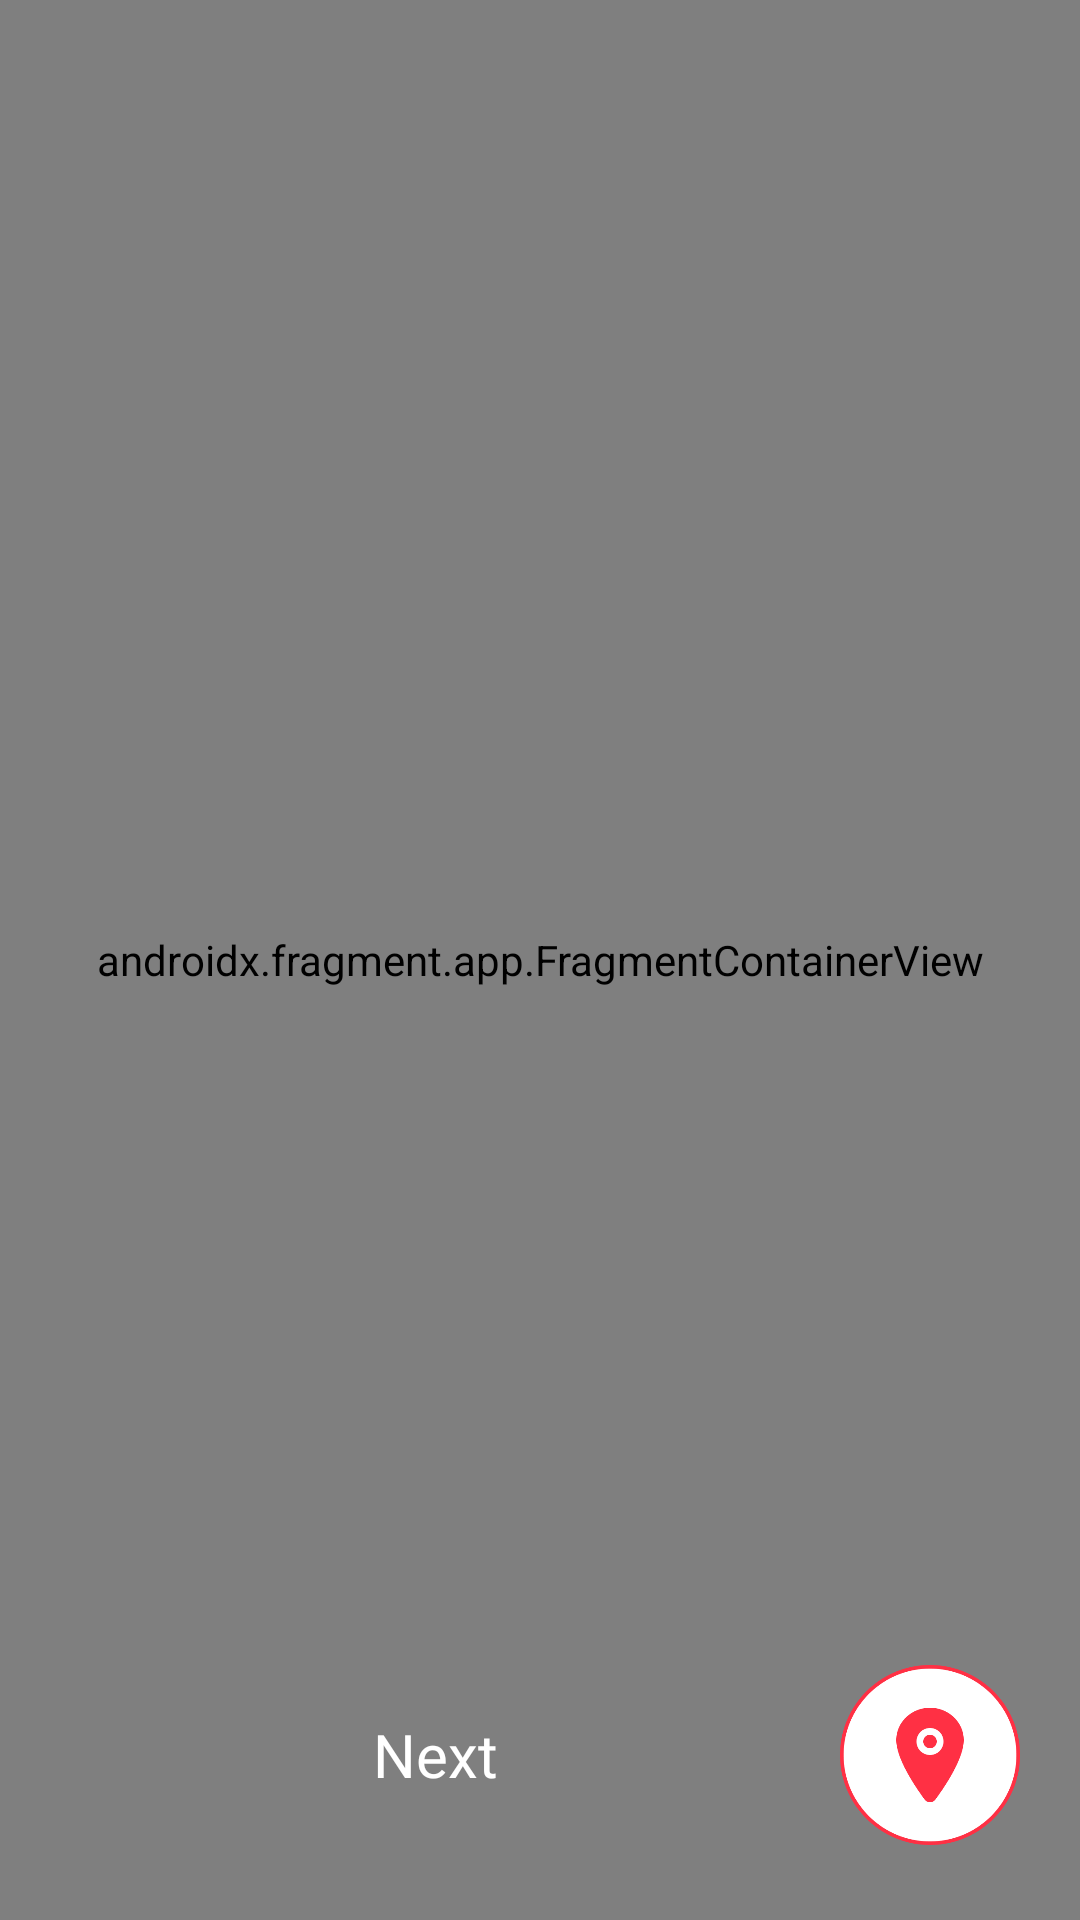

Reconstruct the res/layout file that produces this screen, plus the resources it refers to.
<!-- AndroidManifest.xml: application theme Theme.Feedy -->
<!-- res/layout/activity_maps.xml -->
<?xml version="1.0" encoding="utf-8"?>
<androidx.constraintlayout.widget.ConstraintLayout xmlns:android="http://schemas.android.com/apk/res/android"
    xmlns:map="http://schemas.android.com/apk/res-auto"
    xmlns:tools="http://schemas.android.com/tools"
    android:name="com.google.android.gms.maps.SupportMapFragment"
    android:layout_width="match_parent"
    android:layout_height="match_parent"
    tools:context=".MapsActivity">


    <androidx.fragment.app.FragmentContainerView
        android:id="@+id/map"
        android:name="com.google.android.gms.maps.SupportMapFragment"
        android:layout_width="match_parent"
        android:layout_height="match_parent"
        map:layout_constraintBottom_toBottomOf="parent"
        map:layout_constraintEnd_toEndOf="parent"
        map:layout_constraintStart_toStartOf="parent"
        map:layout_constraintTop_toTopOf="parent"
        tools:context=".MapsActivity" />

    <TextView
        android:id="@+id/submit"
        android:layout_width="match_parent"
        android:layout_height="60dp"
        android:layout_marginStart="20dp"
        android:layout_marginEnd="90dp"
        android:layout_marginBottom="25dp"
        android:background="@drawable/red_button"
        android:drawableStart="@drawable/gps"
        android:fontFamily="@font/font_regular"
        android:gravity="center"
        android:padding="10dp"
        android:text="@string/next"
        android:textColor="@color/white"
        android:textSize="20sp"
        map:layout_constraintBottom_toBottomOf="parent"
        map:layout_constraintStart_toStartOf="parent"
        tools:ignore="UseCompatTextViewDrawableXml" />


    <ImageButton
        android:id="@+id/current"
        android:layout_width="60dp"
        android:layout_height="60dp"
        android:layout_marginEnd="20dp"
        android:layout_marginBottom="25dp"
        android:background="@drawable/location_icon"
        android:contentDescription="@string/relocate"
        map:layout_constraintBottom_toBottomOf="parent"
        map:layout_constraintEnd_toEndOf="parent" />

</androidx.constraintlayout.widget.ConstraintLayout>
<!-- resources referenced by this layout -->
<resources>
  <color name="white">#FFFFFFFF</color>
  <!-- drawable location_icon: png bitmap (drawable, 12926 bytes) -->
  <string name="next">Next</string>
  <string name="relocate">relocate</string>
  <style name="Theme.Feedy" parent="Base.Theme.Feedy" />
  <style name="Base.Theme.Feedy" parent="Theme.Material3.DayNight.NoActionBar">
          
          <item name="colorPrimary">@color/red</item>
          <item name="android:navigationBarColor">@color/red</item>
  
      </style>
  <color name="red">#FF3044</color>
</resources>
